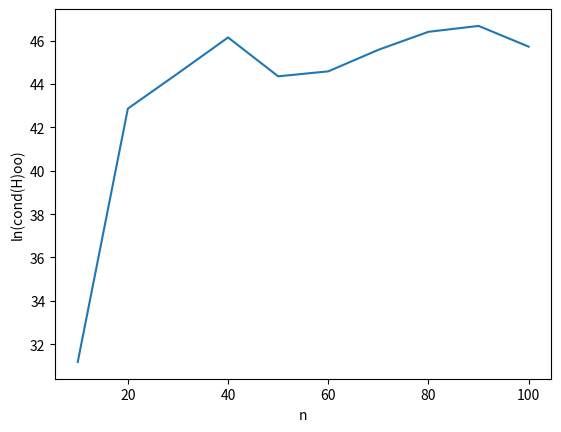

The script that saved this image:
# Hilbert 矩阵的条件数
import numpy as np
import matplotlib.pyplot as plt


def get_hilbert(n):  # 生成n阶Hilbert矩阵
    return 1. / (np.arange(1, n + 1) + np.arange(0, n)[:, np.newaxis])


def get_norm_inf(matrix):  # 计算矩阵的无穷范数
    s, matrix = 0.0, matrix.T
    for tpl in matrix:
        s = s + tpl.max()
    return s


def get_norm_inf_cond(n):  # 计算Hilbert矩阵无穷范数的条件数
    hilbert = get_hilbert(n)
    hilbert_inv = np.linalg.inv(hilbert)  # 求逆
    return get_norm_inf(hilbert) * get_norm_inf(hilbert_inv)


def paint_cond(n_list):  # 绘制 ln(cond(H)oo) - n 图
    cond_list = []  # 保存条件数的值
    for i in n_list.tolist():
        cond_list.append(get_norm_inf_cond(i))
    plt.plot(n_list, np.log(cond_list))
    plt.xlabel('n')
    plt.ylabel('ln(cond(H)oo)')
    plt.show()


def solve_hx(n_list):  # 求解 H · _x = b
    for n in n_list:
        x = np.ones(n)[:, np.newaxis]  # 生成 n 维 x 列向量(每行元素为1)
        h = get_hilbert(n)
        b = np.dot(h, x)  # 计算 b, b = H * x
        _x = np.linalg.solve(h, b)  # 求解 H * _x = b 得到 _x
        dx = x - _x
        dy = b - np.dot(h, _x)  # 计算 b - H * _x
        inf_dx = get_norm_inf(dx)  # 计算 x - _x 的无穷范数
        inf_dy = get_norm_inf(dy)  # 计算 b - H * _x 的无穷范数
        print("n = {2:} 时，x - _x 为：\n{0:}，\n它的无穷范数为：\t{1:.6f}".format(dx, inf_dx, n))
        print("n = {2:} 时，b - H * _x 为：\n{0:}，\n它的无穷范数为：\t{1:.6f}\n".format(dy, inf_dy, n))


def main():
    n_list = np.arange(10, 101, 10)  # 生成[10, 20, ..., 100]序列
    paint_cond(n_list)  # 绘制 ln(cond(H)oo) - n 图
    solve_hx([10, 50, 100])  # 求解 H · _x = b


main()
